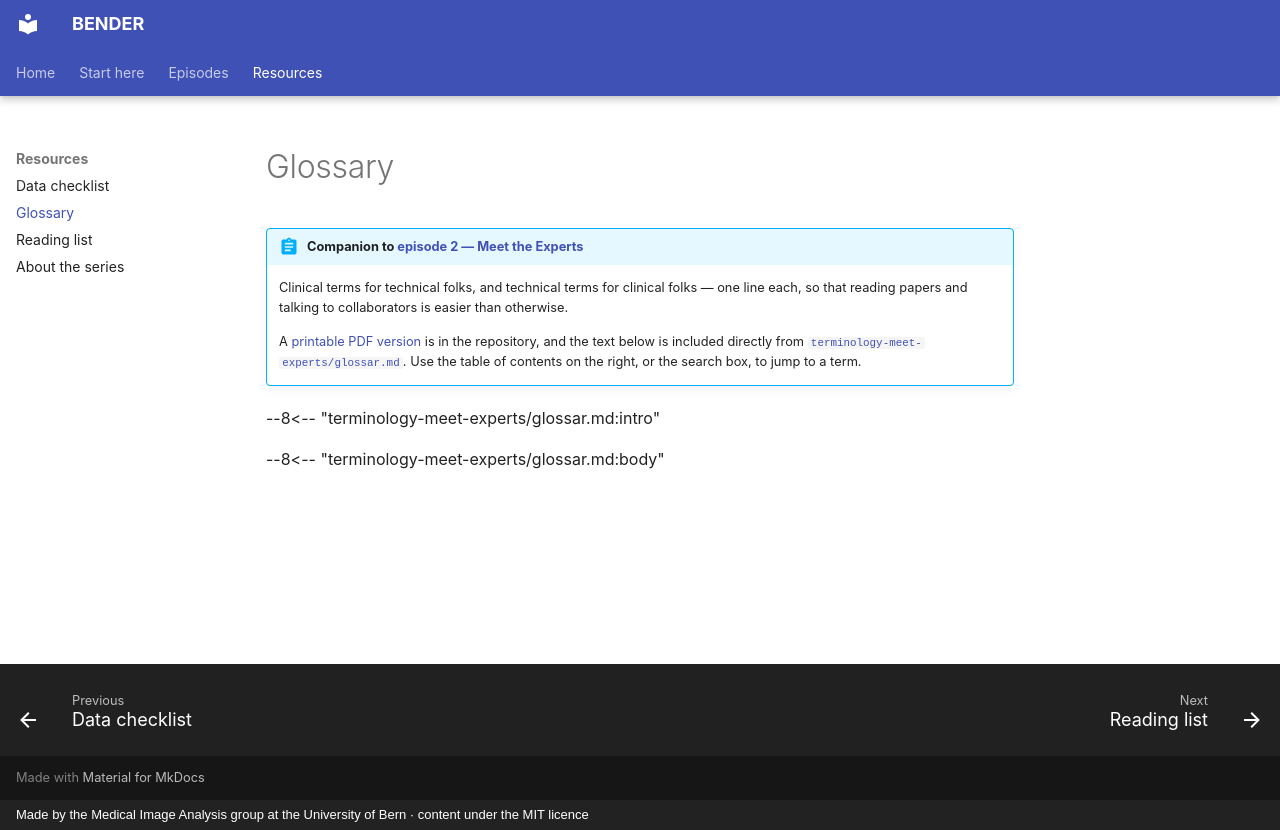

repository: ubern-mia/bender · page: resources/glossary/index.html · generator: mkdocs · copyright: Made by the Medical Image Analysis group at the University of Bern · content under the MIT licence

# Glossary

!!! abstract "Companion to [episode 2 — Meet the Experts](../episodes/02-terminology.md)"
    Clinical terms for technical folks, and technical terms for clinical folks — one line
    each, so that reading papers and talking to collaborators is easier than otherwise.

    A [printable PDF version](https://github.com/ubern-mia/bender/blob/main/terminology-meet-experts/glossar.pdf)
    is in the repository, and the text below is included directly from
    [`terminology-meet-experts/glossar.md`](https://github.com/ubern-mia/bender/blob/main/terminology-meet-experts/glossar.md).
    Use the table of contents on the right, or the search box, to jump to a term.

--8<-- "terminology-meet-experts/glossar.md:intro"

--8<-- "terminology-meet-experts/glossar.md:body"
